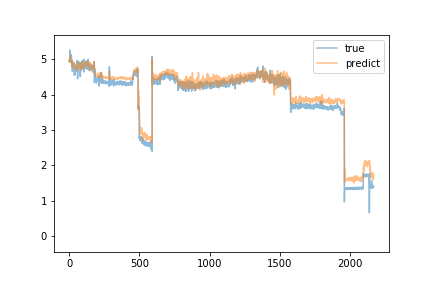

Source data for this figure (header and first rows):
predict, true
4.925, 4.98
4.971, 4.94
4.952, 4.93
4.97, 4.97
4.971, 4.96
4.95, 5.26
5.102, 5.11
5.067, 4.98
5.013, 4.93
4.983, 5.0
5.023, 5.02
4.958, 4.92
4.946, 4.92
4.958, 4.9
4.923, 4.95
4.926, 5.13
4.973, 4.99
4.984, 4.91
4.936, 4.98
4.963, 4.92
4.938, 4.77
4.828, 4.96
4.924, 4.66
4.793, 4.67
4.808, 4.72
4.773, 4.69
4.782, 4.82
4.813, 4.73
4.793, 4.77
4.848, 4.77
4.837, 4.82
4.874, 4.8
4.852, 4.78
4.825, 4.89
4.921, 4.73
4.823, 4.82
4.869, 4.75
4.806, 4.54
4.737, 4.8
4.804, 4.76
4.783, 4.8
4.848, 4.75
4.819, 4.69
4.808, 4.58
4.718, 4.8
4.806, 4.81
4.811, 4.78
4.819, 4.74
4.795, 4.77
4.823, 4.74
4.798, 4.8
4.826, 4.78
4.81, 4.76
4.799, 4.76
4.808, 4.68
4.772, 4.77
4.788, 4.66
4.771, 4.97
4.893, 4.72
4.801, 4.65
... 2,109 more rows
